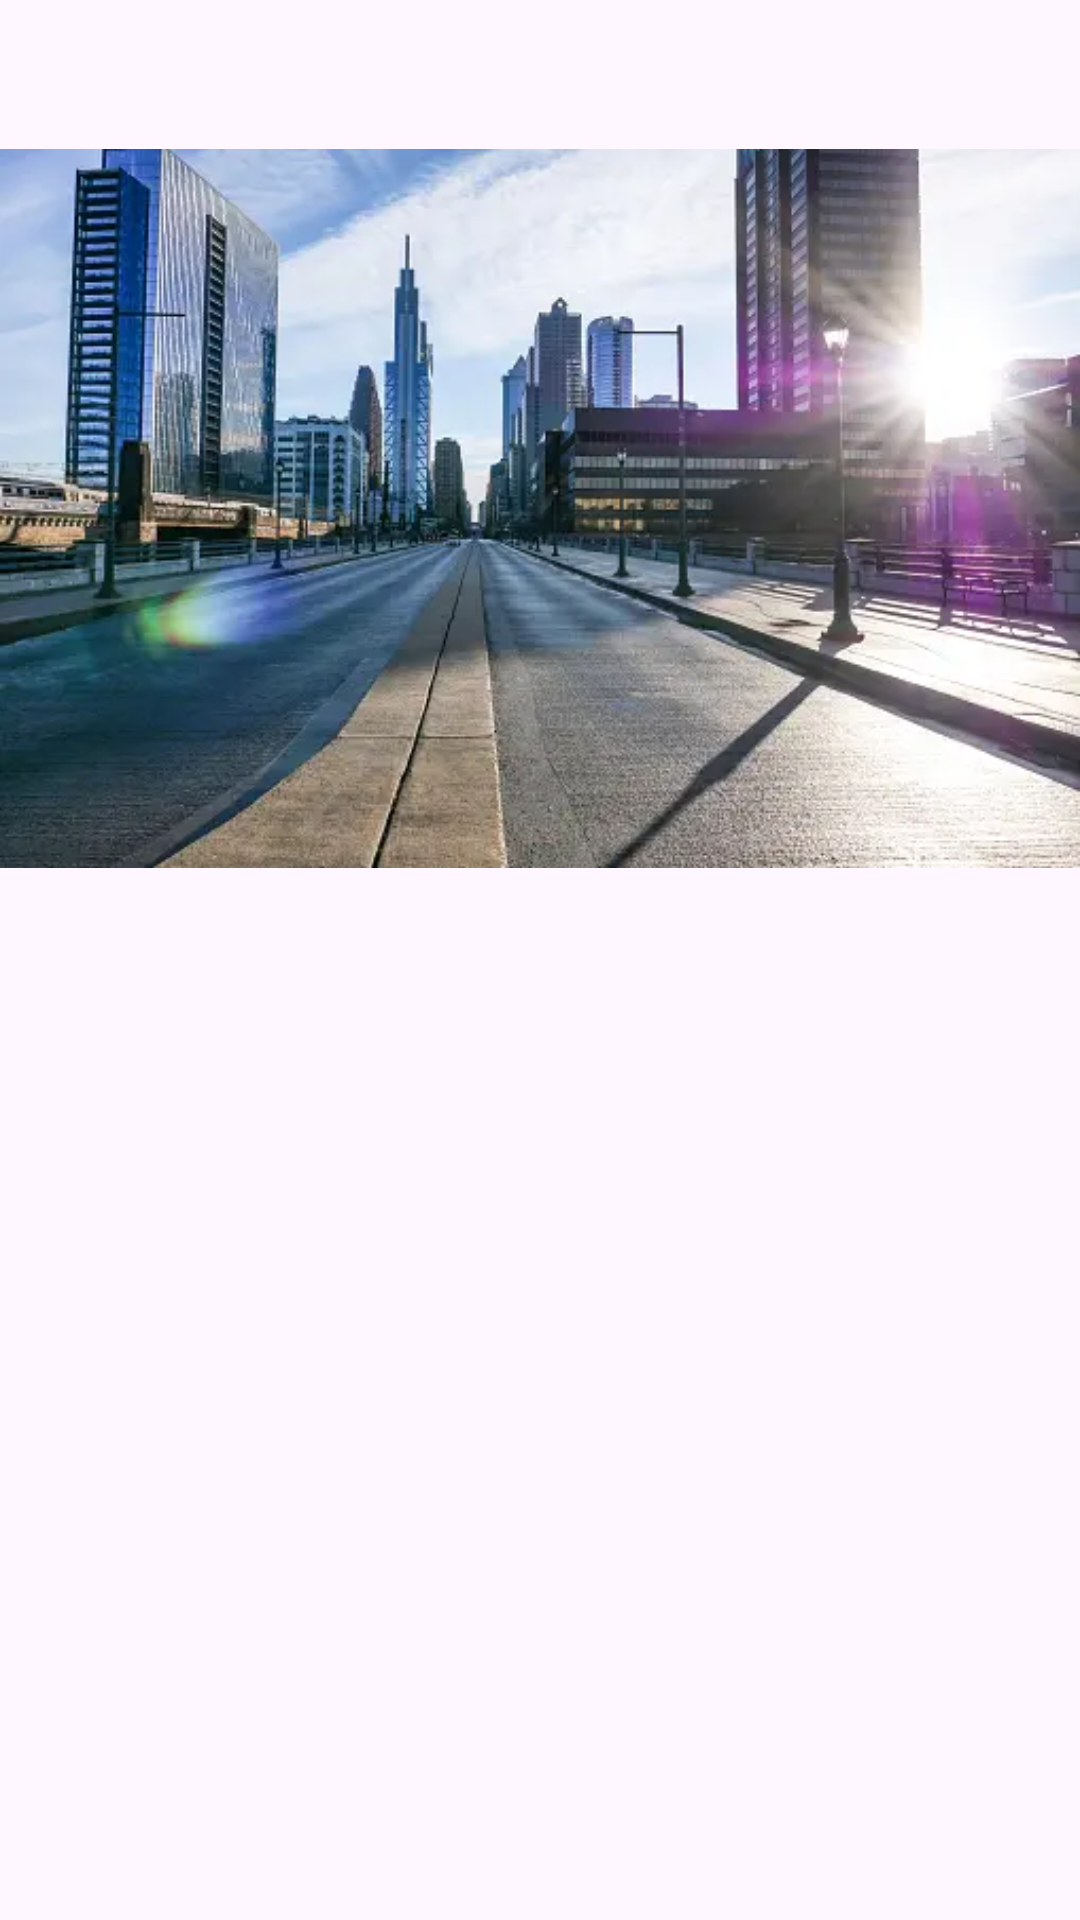

Write the Android layout XML for this screen, with the resource values it uses.
<!-- AndroidManifest.xml: application theme Theme.FreePic -->
<!-- res/layout/activity_cities_one.xml -->
<?xml version="1.0" encoding="utf-8"?>
<androidx.constraintlayout.widget.ConstraintLayout xmlns:android="http://schemas.android.com/apk/res/android"
    xmlns:app="http://schemas.android.com/apk/res-auto"
    xmlns:tools="http://schemas.android.com/tools"
    android:layout_width="match_parent"
    android:layout_height="match_parent"
    tools:context=".CitiesOneActivity">

    <ImageView
        android:id="@+id/imageView2"
        android:layout_width="wrap_content"
        android:layout_height="wrap_content"
        app:layout_constraintStart_toStartOf="parent"
        app:layout_constraintTop_toTopOf="parent"
        app:srcCompat="@drawable/cities" />

</androidx.constraintlayout.widget.ConstraintLayout>
<!-- resources referenced by this layout -->
<resources>
  <!-- drawable cities: webp bitmap (drawable, 34488 bytes) -->
  <style name="Theme.FreePic" parent="Base.Theme.FreePic" />
  <style name="Base.Theme.FreePic" parent="Theme.Material3.DayNight.NoActionBar">
          
          
      </style>
</resources>
